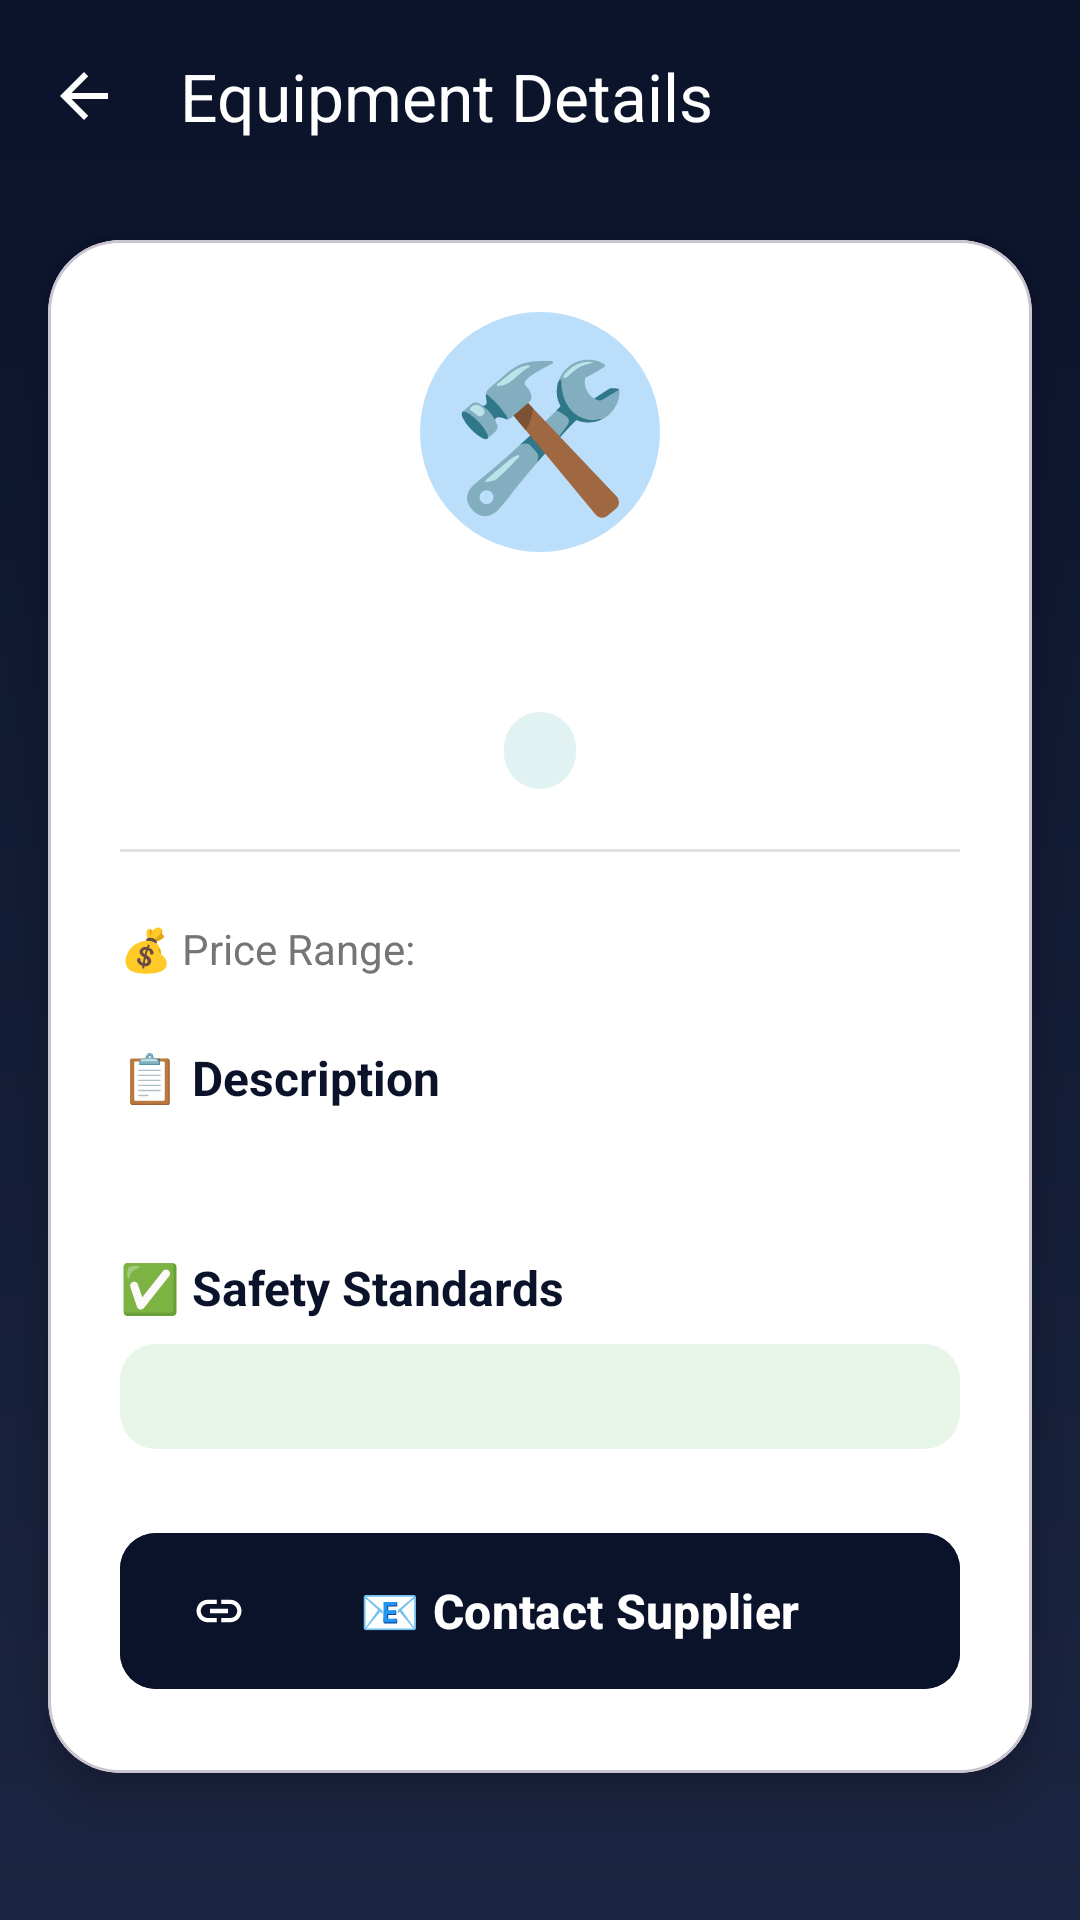

Here is an Android app screen rendered from its layout file. Give the layout XML and the strings, colors and styles it references.
<!-- AndroidManifest.xml: application theme Theme.Smartlineman -->
<!-- res/layout/activity_marketplace_detail.xml -->
<?xml version="1.0" encoding="utf-8"?>
<androidx.core.widget.NestedScrollView xmlns:android="http://schemas.android.com/apk/res/android"
    xmlns:app="http://schemas.android.com/apk/res-auto"
    xmlns:tools="http://schemas.android.com/tools"
    android:layout_width="match_parent"
    android:layout_height="match_parent"
    android:background="@drawable/background_gradient"
    android:fillViewport="true">

    <androidx.constraintlayout.widget.ConstraintLayout
        android:layout_width="match_parent"
        android:layout_height="wrap_content">

        
        <com.google.android.material.appbar.MaterialToolbar
            android:id="@+id/toolbar"
            android:layout_width="match_parent"
            android:layout_height="?attr/actionBarSize"
            android:background="@android:color/transparent"
            android:elevation="0dp"
            app:layout_constraintTop_toTopOf="parent"
            app:navigationIcon="@drawable/ic_arrow_back"
            app:title="Equipment Details"
            app:titleTextColor="@color/white" />

        
        <com.google.android.material.card.MaterialCardView
            android:id="@+id/content_card"
            android:layout_width="match_parent"
            android:layout_height="wrap_content"
            android:layout_margin="16dp"
            app:cardBackgroundColor="@color/white"
            app:cardCornerRadius="24dp"
            app:cardElevation="8dp"
            app:layout_constraintTop_toBottomOf="@id/toolbar">

            <LinearLayout
                android:layout_width="match_parent"
                android:layout_height="wrap_content"
                android:orientation="vertical"
                android:padding="24dp">

                
                <TextView
                    android:id="@+id/equipment_icon"
                    android:layout_width="80dp"
                    android:layout_height="80dp"
                    android:layout_gravity="center"
                    android:background="@drawable/emoji_circle_bg"
                    android:backgroundTint="@color/pastel_blue"
                    android:gravity="center"
                    android:text="🛠️"
                    android:textSize="48sp" />

                
                <TextView
                    android:id="@+id/equipment_name"
                    android:layout_width="match_parent"
                    android:layout_height="wrap_content"
                    android:layout_marginTop="16dp"
                    android:gravity="center"
                    android:textColor="@color/midnight_blue"
                    android:textSize="22sp"
                    android:textStyle="bold"
                    tools:text="Safety Helmet Class E" />

                
                <TextView
                    android:id="@+id/equipment_category"
                    android:layout_width="wrap_content"
                    android:layout_height="wrap_content"
                    android:layout_gravity="center"
                    android:layout_marginTop="8dp"
                    android:background="@drawable/badge_background_pill"
                    android:backgroundTint="@color/pastel_mint"
                    android:paddingHorizontal="12dp"
                    android:paddingVertical="4dp"
                    android:textColor="@color/midnight_blue"
                    android:textSize="13sp"
                    tools:text="Safety Gear" />

                
                <View
                    android:layout_width="match_parent"
                    android:layout_height="1dp"
                    android:layout_marginVertical="20dp"
                    android:background="#E0E0E0" />

                
                <LinearLayout
                    android:layout_width="match_parent"
                    android:layout_height="wrap_content"
                    android:gravity="center_vertical"
                    android:orientation="horizontal">

                    <TextView
                        android:layout_width="wrap_content"
                        android:layout_height="wrap_content"
                        android:text="💰 Price Range:"
                        android:textColor="#757575"
                        android:textSize="14sp" />

                    <TextView
                        android:id="@+id/equipment_price"
                        android:layout_width="0dp"
                        android:layout_height="wrap_content"
                        android:layout_marginStart="8dp"
                        android:layout_weight="1"
                        android:textColor="@color/midnight_blue"
                        android:textSize="18sp"
                        android:textStyle="bold"
                        tools:text="₹800 - ₹1500" />
                </LinearLayout>

                
                <TextView
                    android:layout_width="match_parent"
                    android:layout_height="wrap_content"
                    android:layout_marginTop="20dp"
                    android:text="📋 Description"
                    android:textColor="@color/midnight_blue"
                    android:textSize="16sp"
                    android:textStyle="bold" />

                <TextView
                    android:id="@+id/equipment_description"
                    android:layout_width="match_parent"
                    android:layout_height="wrap_content"
                    android:layout_marginTop="8dp"
                    android:lineSpacingMultiplier="1.3"
                    android:textColor="#424242"
                    android:textSize="15sp"
                    tools:text="High-voltage electrical work helmet with superior dielectric protection. Designed for linemen working on high-voltage power lines. Features adjustable suspension system for comfort during extended wear." />

                
                <TextView
                    android:id="@+id/standards_label"
                    android:layout_width="match_parent"
                    android:layout_height="wrap_content"
                    android:layout_marginTop="20dp"
                    android:text="✅ Safety Standards"
                    android:textColor="@color/midnight_blue"
                    android:textSize="16sp"
                    android:textStyle="bold" />

                <TextView
                    android:id="@+id/equipment_standards"
                    android:layout_width="match_parent"
                    android:layout_height="wrap_content"
                    android:layout_marginTop="8dp"
                    android:background="@drawable/badge_background_pill"
                    android:backgroundTint="#E8F5E9"
                    android:paddingHorizontal="12dp"
                    android:paddingVertical="8dp"
                    android:textColor="@color/midnight_blue"
                    android:textSize="14sp"
                    tools:text="IS 2925, ANSI Z89.1 Class E" />

                
                <com.google.android.material.button.MaterialButton
                    android:id="@+id/contact_supplier_button"
                    style="@style/Widget.Material3.Button"
                    android:layout_width="match_parent"
                    android:layout_height="60dp"
                    android:layout_marginTop="24dp"
                    android:backgroundTint="@color/midnight_blue"
                    android:text="📧 Contact Supplier"
                    android:textColor="@color/white"
                    android:textSize="16sp"
                    android:textStyle="bold"
                    app:cornerRadius="12dp"
                    app:icon="@drawable/ic_link"
                    app:iconTint="@color/white" />

            </LinearLayout>

        </com.google.android.material.card.MaterialCardView>

    </androidx.constraintlayout.widget.ConstraintLayout>

</androidx.core.widget.NestedScrollView>
<!-- resources referenced by this layout -->
<resources>
  <color name="midnight_blue">#0B132B</color>
  <color name="pastel_blue">#BBDEFB</color>
  <color name="pastel_mint">#E0F2F1</color>
  <color name="white">#FFFFFFFF</color>
  <!-- drawable background_gradient (drawable) -->
  <?xml version="1.0" encoding="utf-8"?>
  <shape xmlns:android="http://schemas.android.com/apk/res/android">
      <gradient
          android:angle="270"
          android:endColor="@color/sky_blue_dark"
          android:startColor="@color/midnight_blue"
          android:type="linear" />
  </shape>
  <!-- drawable badge_background_pill (drawable) -->
  <?xml version="1.0" encoding="utf-8"?>
  <shape xmlns:android="http://schemas.android.com/apk/res/android"
      android:shape="rectangle">
      <solid android:color="@color/pastel_mint" />
      <corners android:radius="12dp" />
      <padding
          android:bottom="4dp"
          android:left="8dp"
          android:right="8dp"
          android:top="4dp" />
  </shape>
  <!-- drawable emoji_circle_bg (drawable) -->
  <?xml version="1.0" encoding="utf-8"?>
  <shape xmlns:android="http://schemas.android.com/apk/res/android"
      android:shape="oval">
      <solid android:color="@color/pastel_lavender" />
      <size
          android:width="48dp"
          android:height="48dp" />
  </shape>
  <!-- drawable ic_arrow_back (drawable) -->
  <vector xmlns:android="http://schemas.android.com/apk/res/android"
      android:width="24dp"
      android:height="24dp"
      android:viewportWidth="24"
      android:viewportHeight="24">
    <path android:fillColor="@android:color/white" android:pathData="M20,11H7.83l5.59,-5.59L12,4l-8,8 8,8 1.41,-1.41L7.83,13H20v-2z"/>
  </vector>
  <!-- drawable ic_link (drawable) -->
  <?xml version="1.0" encoding="utf-8"?>
  <vector xmlns:android="http://schemas.android.com/apk/res/android"
      android:width="24dp"
      android:height="24dp"
      android:viewportWidth="24"
      android:viewportHeight="24"
      android:tint="?attr/colorPrimary">
      <path
          android:fillColor="@android:color/white"
          android:pathData="M3.9,12c0,-1.71 1.39,-3.1 3.1,-3.1h4L11,7L7,7c-2.76,0 -5,2.24 -5,5s2.24,5 5,5h4v-1.9L7,15.1C5.29,15.1 3.9,13.71 3.9,12zM8,13h8v-2L8,11v2zM17,7h-4v1.9h4c1.71,0 3.1,1.39 3.1,3.1s-1.39,3.1 -3.1,3.1h-4L13,17h4c2.76,0 5,-2.24 5,-5s-2.24,-5 -5,-5z"/>
  </vector>
  <style name="Theme.Smartlineman" parent="Base.Theme.Smartlineman" />
  <color name="sky_blue_dark">#1C2541</color>
  <color name="pastel_lavender">#F3E5F5</color>
  <style name="Base.Theme.Smartlineman" parent="Theme.Material3.DayNight.NoActionBar">
          
          
      </style>
</resources>
